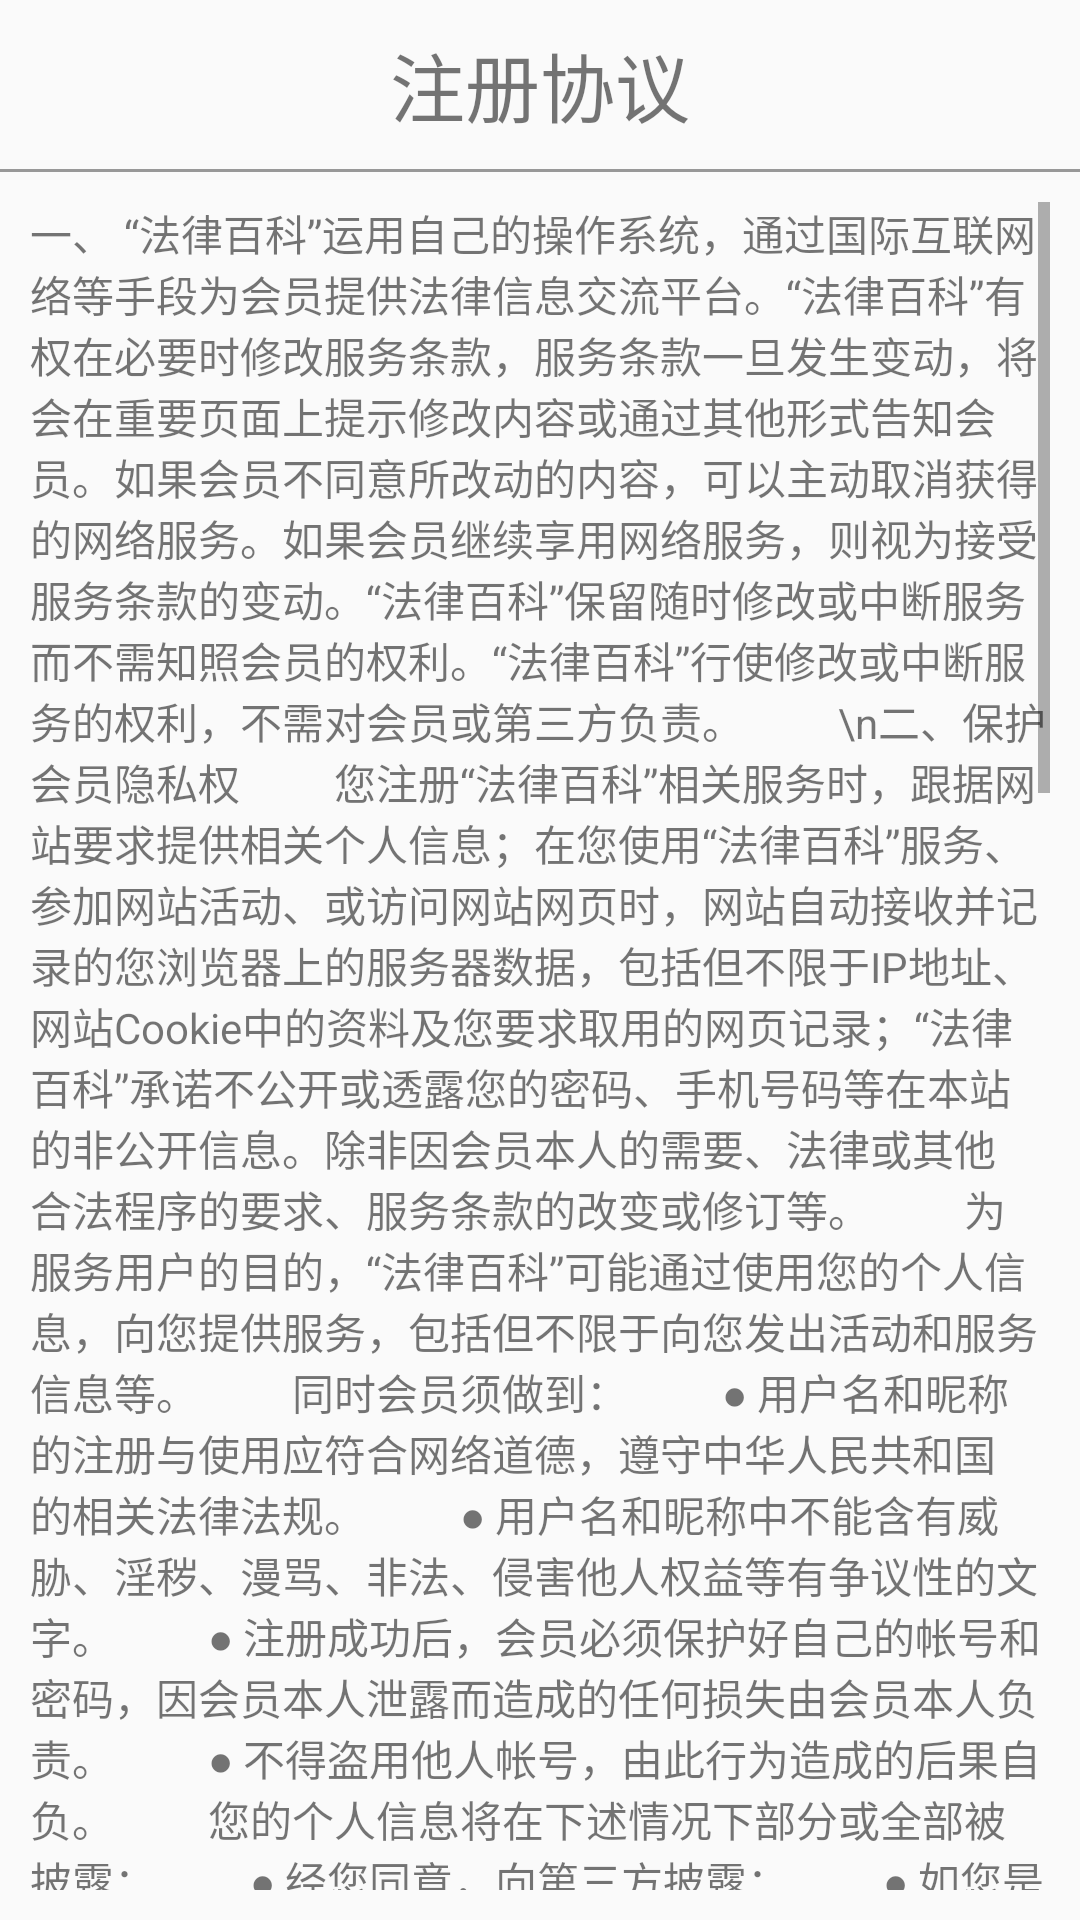

Android layout source for this screen:
<!-- AndroidManifest.xml: application theme NoActionBarTheme -->
<!-- res/layout/activity_agreement.xml -->
<?xml version="1.0" encoding="utf-8"?>

<LinearLayout xmlns:android="http://schemas.android.com/apk/res/android"
    xmlns:tools="http://schemas.android.com/tools"
    android:layout_width="match_parent"
    android:layout_height="match_parent"
    android:orientation="vertical"
    tools:context="com.qf.gamemaneger.module.main.ui.AgreementActivity">

    <RelativeLayout
        android:layout_width="match_parent"
        android:layout_height="wrap_content">

        <TextView
            android:layout_width="match_parent"
            android:layout_height="wrap_content"
            android:gravity="center"
            android:padding="10dp"
            android:text="注册协议"
            android:textSize="25sp" />

        <TextView
            android:id="@+id/btn_back"
            android:layout_width="wrap_content"
            android:layout_height="wrap_content"
            android:layout_centerVertical="true"
            android:layout_marginLeft="10dp"
            android:background="@drawable/sel_logon_back"
            android:clickable="true"
            android:onClick="onClick" />

    </RelativeLayout>

    <View
        android:layout_width="match_parent"
        android:layout_height="1dp"
        android:background="#8444" />

    <ScrollView
        android:layout_margin="10dp"
        android:layout_width="match_parent"
        android:layout_height="wrap_content">
        <TextView
            android:layout_width="match_parent"
            android:layout_height="wrap_content"
            android:text="一、 “法律百科”运用自己的操作系统，通过国际互联网络等手段为会员提供法律信息交流平台。“法律百科”有权在必要时修改服务条款，服务条款一旦发生变动，将会在重要页面上提示修改内容或通过其他形式告知会员。如果会员不同意所改动的内容，可以主动取消获得的网络服务。如果会员继续享用网络服务，则视为接受服务条款的变动。“法律百科”保留随时修改或中断服务而不需知照会员的权利。“法律百科”行使修改或中断服务的权利，不需对会员或第三方负责。
　　\n二、保护会员隐私权
　　您注册“法律百科”相关服务时，跟据网站要求提供相关个人信息；在您使用“法律百科”服务、参加网站活动、或访问网站网页时，网站自动接收并记录的您浏览器上的服务器数据，包括但不限于IP地址、网站Cookie中的资料及您要求取用的网页记录；“法律百科”承诺不公开或透露您的密码、手机号码等在本站的非公开信息。除非因会员本人的需要、法律或其他合法程序的要求、服务条款的改变或修订等。
　　为服务用户的目的，“法律百科”可能通过使用您的个人信息，向您提供服务，包括但不限于向您发出活动和服务信息等。
　　同时会员须做到：
　　● 用户名和昵称的注册与使用应符合网络道德，遵守中华人民共和国的相关法律法规。
　　● 用户名和昵称中不能含有威胁、淫秽、漫骂、非法、侵害他人权益等有争议性的文字。
　　● 注册成功后，会员必须保护好自己的帐号和密码，因会员本人泄露而造成的任何损失由会员本人负责。
　　● 不得盗用他人帐号，由此行为造成的后果自负。
　　您的个人信息将在下述情况下部分或全部被披露：
　　● 经您同意，向第三方披露；
　　● 如您是合资格的知识产权投诉人并已提起投诉，应被投诉人要求，向被投诉人披露，以便双方处理可能的权利纠纷；
　　● 根据法律的有关规定，或者行政或司法机构的要求，向第三方或者行政、司法机构披露；
　　● 如果您出现违反中国有关法律或者网站政策的情况，需要向第三方披露；
　　● 为提供你所要求的产品和服务，而必须和第三方分享您的个人信息；
　　● 其他本网站根据法律或者网站政策认为合适的披露
　　\n三、责任说明
　　基于技术和不可预见的原因而导致的服务中断，或者因会员的非法操作而造成的损失，“法律百科”不负责任。会员应当自行承担一切因自身行为而直接或者间接导致的民事或刑事法律责任。
　　\n四、会员必须做到：
　　\n1、不得利用本站危害国家安全、泄露国家秘密，不得侵犯国家社会集体的和公民的合法权益，不得利用本站制作、复制和传播下列信息：
　　（1）煽动抗拒、破坏宪法和法律、行政法规实施的；
　　（2）煽动颠覆国家政权，推翻社会主义制度的；
　　（3）煽动分裂国家、破坏国家统一的；
　　（4）煽动民族仇恨、民族歧视，破坏民族团结的；
　　（5）捏造或者歪曲事实，散布谣言，扰乱社会秩序的；
　　（6）宣扬封建迷信、淫秽、色情、赌博、暴力、凶杀、恐怖、教唆犯罪的；
　　（7）公然侮辱他人或者捏造事实诽谤他人的，或者进行其他恶意攻击的；
　　（8）损害国家机关信誉的；
　　（9）其他违反宪法和法律行政法规的；
　　（10）进行商业广告行为的。
　　\n2、未经本站的授权或许可，任何会员不得借用本站的名义从事任何商业活动，也不得将本站作为从事商业活动的场所、平台或其他任何形式的媒介。禁止将本站用作从事各种非法活动的场所、平台或者其他任何形式的媒介。违反者若触犯法律，一切后果自负，本站不承担任何责任。
　　\n五、版权说明：
　　任何会员在本站发表任何形式的信息，均表明该用户主动将该信息的发表权、汇编权、修改权、信息网络传播权无偿独家转让给“法律百科”运营商。本协议已经构成《著作权法》第二十五条所规定的书面协议，并在用户同意本注册协议时生效，其效力及于用户此后在法律百科发布的任何内容。
　　会员同意并明确了解上述条款，不将已发表于本站的信息，以任何形式发布或授权其它网站（及媒体）使用。
　　同时，“法律百科”保留删除站内各类不符合规定点评而不通知会员的权利：
　　\n六、免责声明：
　　● “法律百科”是为互联网用户提供信息存储空间的互联网服务提供者，对于任何包含、经由或连接、下载或从任何与有关本网站所获得的任何内容、信息或广告，不声明或保证其正确性或可靠性；并且对于用户经本网站上的内容、广告、展示而购买、取得的任何产品、信息或资料，“法律百科”不负保证责任。用户自行负担使用本网站的风险。
　　● “法律百科”有权但无义务，改善或更正本网站任何部分之任何疏漏、错误。
　　● 本站内相关信息内容仅代表发布者的个人观点，并不表示本站赞同其观点或证实其描述，本站不承担由此引发的法律责任。"/>
    </ScrollView>

</LinearLayout>
<!-- resources referenced by this layout -->
<resources>
  <!-- drawable sel_logon_back (drawable) -->
  <?xml version="1.0" encoding="utf-8"?>
  
  <selector xmlns:android="http://schemas.android.com/apk/res/android">
      <item android:drawable="@mipmap/ic_back_pressed" android:state_pressed="true" />
      <item android:drawable="@mipmap/ic_back_normal" />
  </selector>
  <style name="NoActionBarTheme" parent="Theme.AppCompat.Light.NoActionBar">
          <item name="colorPrimary">@color/colorPrimary</item>
          <item name="colorPrimaryDark">@color/colorPrimaryDark</item>
          <item name="colorAccent">@color/colorAccent</item>
      </style>
  <color name="colorPrimary">#1A8CFF</color>
  <color name="colorPrimaryDark">#0A7CF7</color>
  <color name="colorAccent">#FF4081</color>
</resources>
